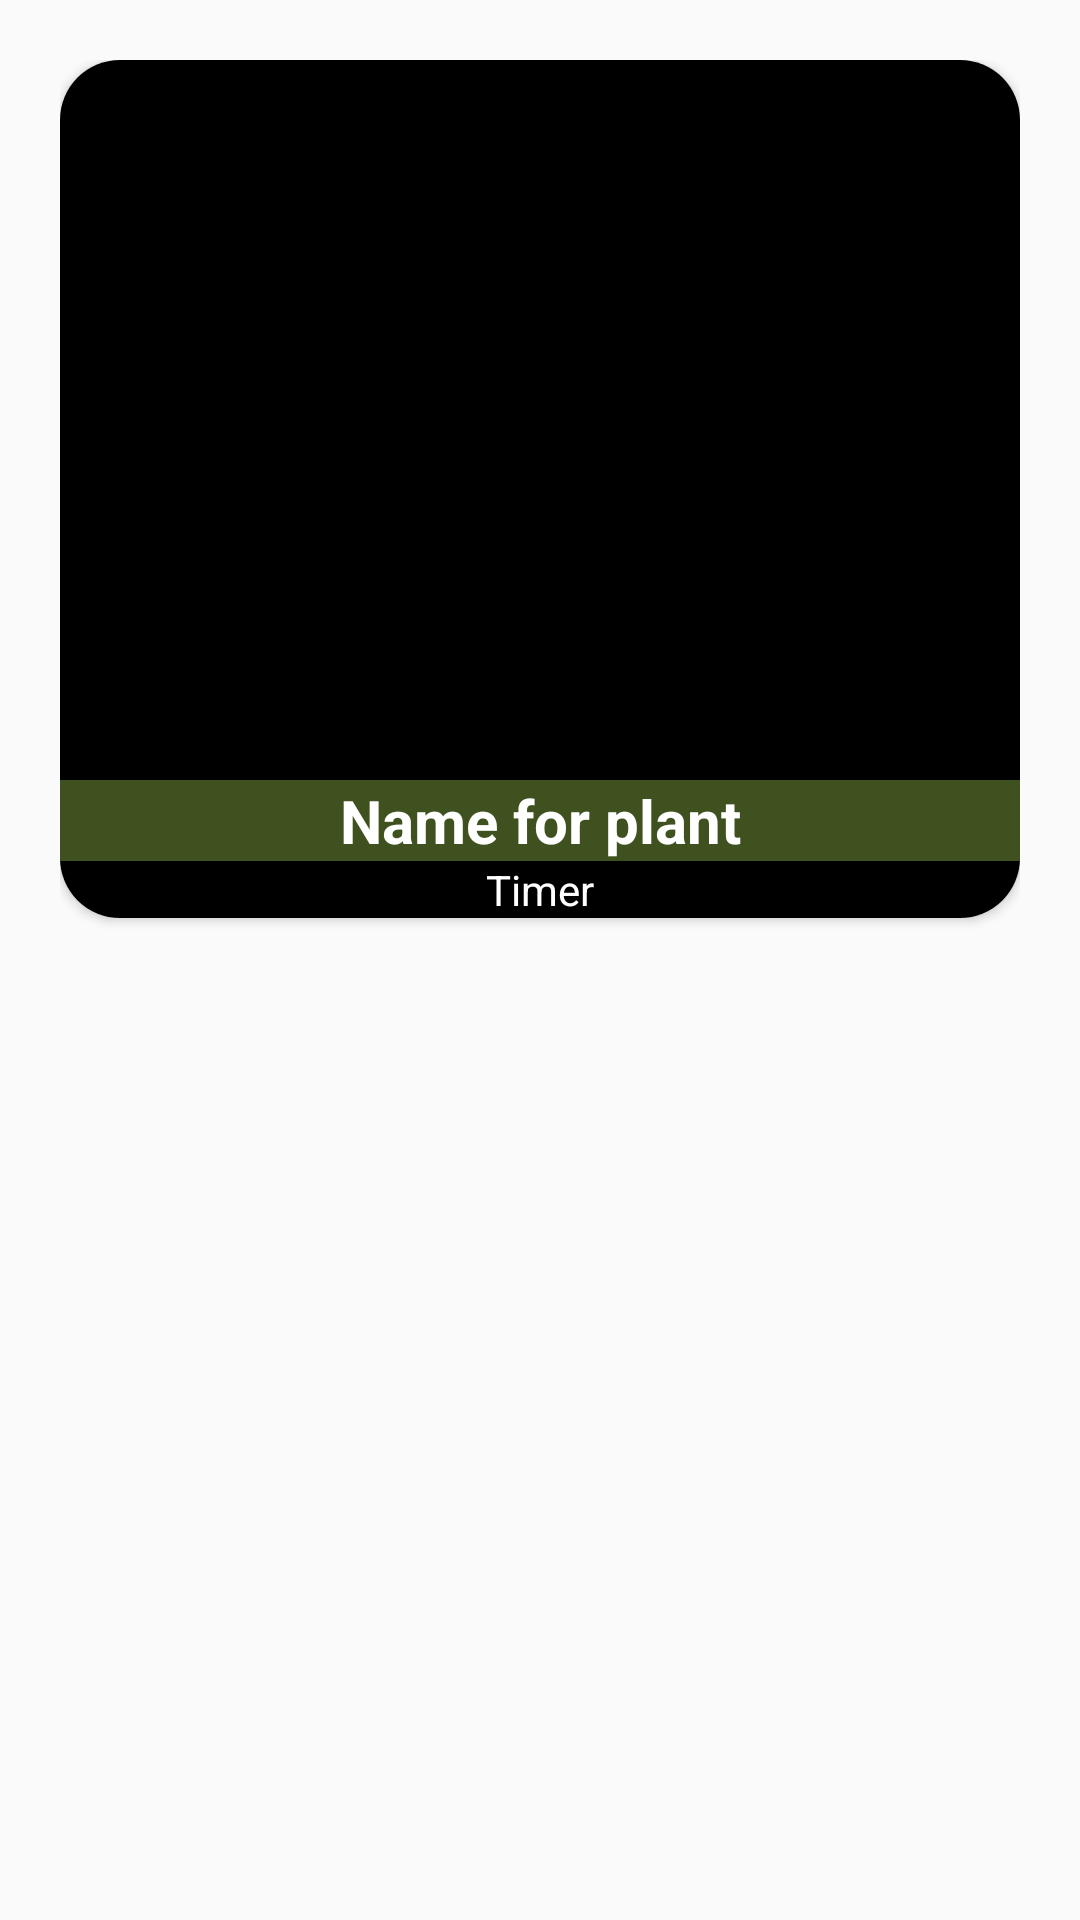

Reconstruct the res/layout file that produces this screen, plus the resources it refers to.
<!-- AndroidManifest.xml: application theme Theme.WaterMyPlants -->
<!-- res/layout/plant_item.xml -->
<?xml version="1.0" encoding="utf-8"?>
<LinearLayout xmlns:android="http://schemas.android.com/apk/res/android"
    xmlns:app="http://schemas.android.com/apk/res-auto"
    android:orientation="vertical"
    android:layout_width="match_parent"
    android:layout_height="wrap_content"
    android:padding="20dp"
    android:id="@+id/itemLayout">

    <androidx.cardview.widget.CardView
        android:layout_width="match_parent"
        android:layout_height="wrap_content"
        android:elevation="30dp"
        app:cardCornerRadius="20dp">

        <LinearLayout
            android:layout_width="match_parent"
            android:layout_height="match_parent"
            android:orientation="vertical"
            android:background="@color/black">

            <ImageView
                android:id="@+id/itemImgView"
                android:layout_width="match_parent"
                android:layout_height="200dp"
                app:srcCompat="@drawable/add_picture_icon"
                android:layout_margin="20dp"/>

            <TextView
                android:id="@+id/txtItemName"
                android:layout_width="match_parent"
                android:layout_height="wrap_content"
                android:textSize="20dp"
                android:textStyle="bold"
                android:background="#405120"
                android:text="@string/plantName"
                android:textColor="@color/white"
                android:textAlignment="center"/>

            <TextView
                android:id="@+id/txtItemCountDown"
                android:layout_width="match_parent"
                android:layout_height="wrap_content"
                android:text="@string/toWater"
                android:textColor="@color/white"
                android:textAlignment="center"/>
        </LinearLayout>
    </androidx.cardview.widget.CardView>
</LinearLayout>
<!-- resources referenced by this layout -->
<resources>
  <string name="plantName">Name for plant</string>
  <string name="toWater">Timer</string>
  <style name="Theme.WaterMyPlants" parent="Base.Theme.WaterMyPlants" />
  <style name="Base.Theme.WaterMyPlants" parent="Theme.AppCompat.DayNight.DarkActionBar">
          
          
      </style>
  <!-- not gathered from this repository: default colours our renderer supplied (Android Studio template values) -->
  <color name="black">#FF000000</color>
  <color name="white">#FFFFFFFF</color>
</resources>
